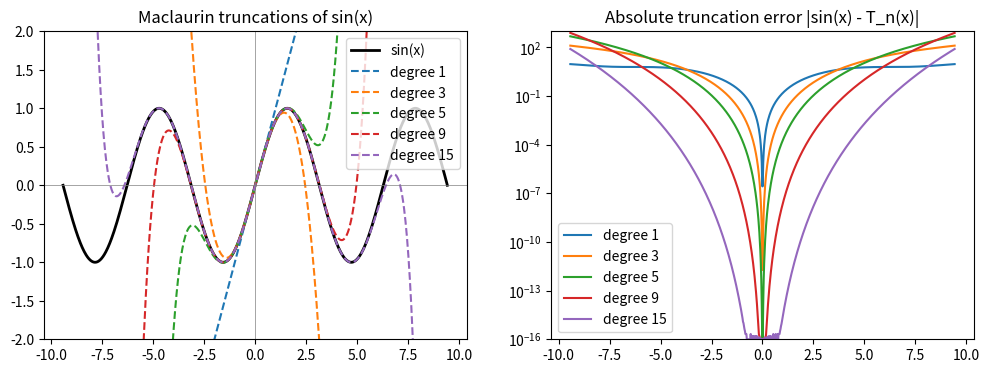

Write Python code to recreate this figure.
import numpy as np
import matplotlib.pyplot as plt
from math import factorial

def taylor_sin(x, n_terms):
    # Sum sin's Maclaurin series to (2n_terms-1)th degree
    s = np.zeros_like(x, dtype=float)
    for k in range(n_terms):
        s += (-1)**k * x**(2*k+1) / factorial(2*k+1)
    return s

xs = np.linspace(-3*np.pi, 3*np.pi, 800)
fig, axes = plt.subplots(1, 2, figsize=(12, 4))
ax1, ax2 = axes
ax1.plot(xs, np.sin(xs), 'k', lw=2, label='sin(x)')
for n in [1, 2, 3, 5, 8]:
    ax1.plot(xs, taylor_sin(xs, n), '--', label=f'degree {2*n-1}')
ax1.set_ylim(-2, 2); ax1.legend(); ax1.set_title('Maclaurin truncations of sin(x)')
ax1.axvline(0, color='gray', lw=0.5); ax1.axhline(0, color='gray', lw=0.5)

for n in [1, 2, 3, 5, 8]:
    err = np.abs(np.sin(xs) - taylor_sin(xs, n))
    ax2.semilogy(xs, err + 1e-16, label=f'degree {2*n-1}')
ax2.set_title('Absolute truncation error |sin(x) - T_n(x)|'); ax2.legend()
ax2.set_ylim(1e-16, 1e3)
plt.show()
